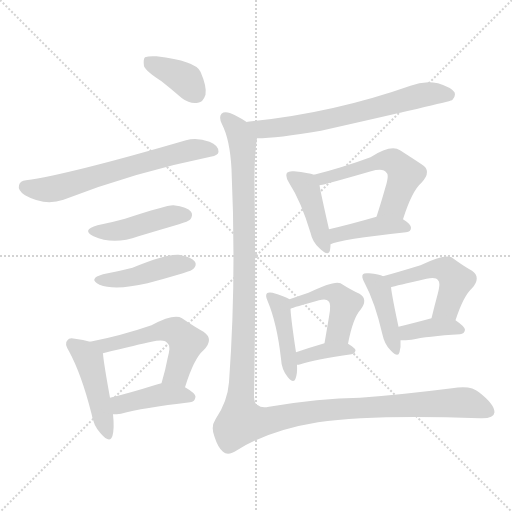
t = 0.00 s
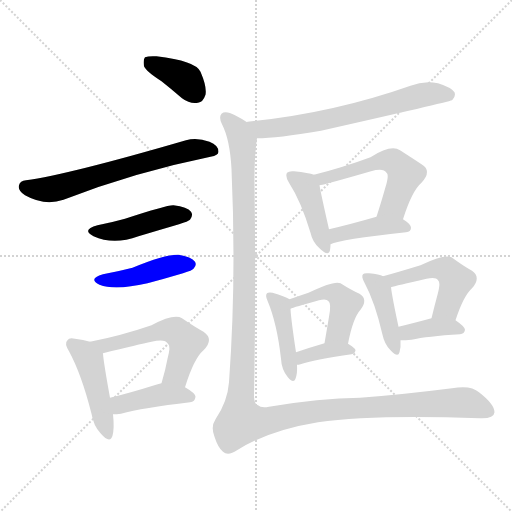
t = 2.41 s
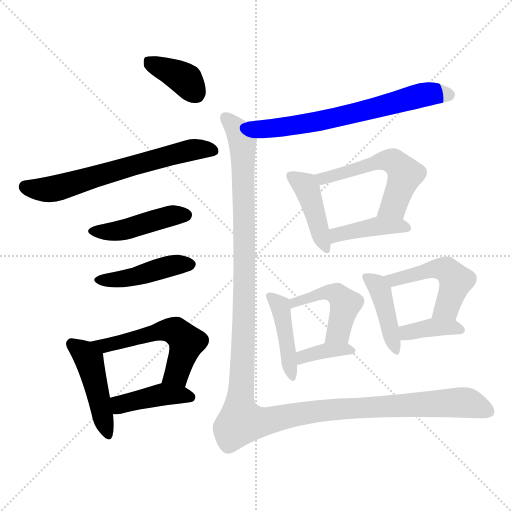
t = 4.83 s
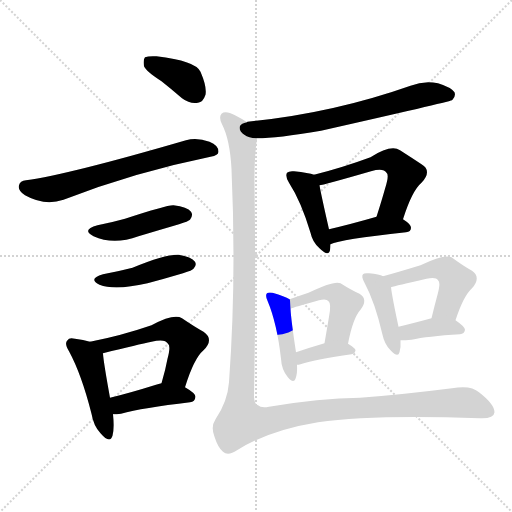
t = 7.24 s
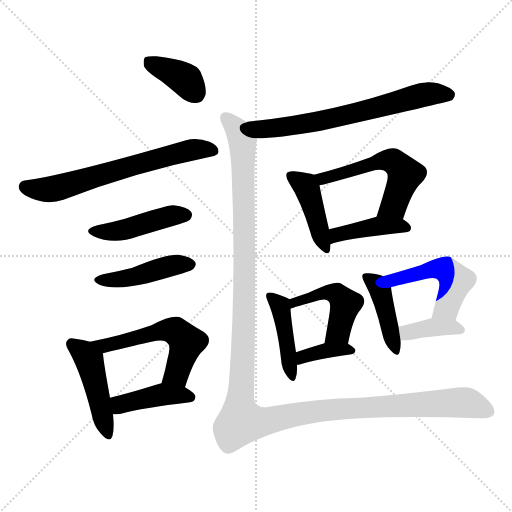
t = 9.65 s
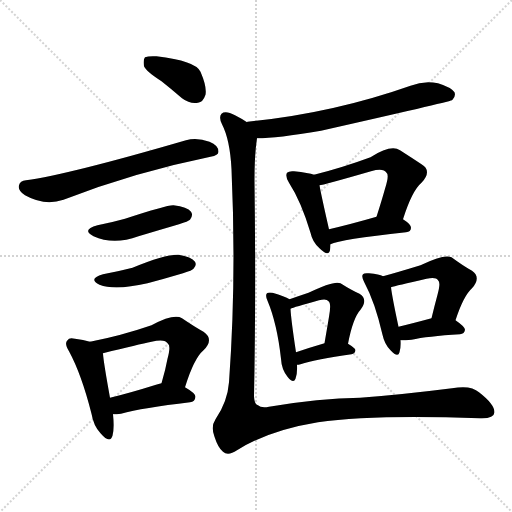
t = 12.07 s

The animated SVG that drew these frames (rendered in a browser with its animation timeline set to each time). Animation: 18 CSS @keyframes rules; one cycle of 12.07 s.

<svg version="1.1" viewBox="0 0 1024 1024" xmlns="http://www.w3.org/2000/svg">
  <g stroke="lightgray" stroke-dasharray="1,1" stroke-width="1" transform="scale(4, 4)">
    <line x1="0" y1="0" x2="256" y2="256"></line>
    <line x1="256" y1="0" x2="0" y2="256"></line>
    <line x1="128" y1="0" x2="128" y2="256"></line>
    <line x1="0" y1="128" x2="256" y2="128"></line>
  </g>
<g transform="scale(1, -1) translate(0, -900)">
   <style type="text/css">
    @keyframes keyframes0 {
      from {
       stroke: blue;
       stroke-dashoffset: 375;
       stroke-width: 128;
       }
       55% {
       animation-timing-function: step-end;
       stroke: blue;
       stroke-dashoffset: 0;
       stroke-width: 128;
       }
       to {
       stroke: black;
       stroke-width: 1024;
       }
       }
       #make-me-a-hanzi-animation-0 {
         animation: keyframes0 0.555176s both;
         animation-delay: 0.000000s;
         animation-timing-function: linear;
       }
    @keyframes keyframes1 {
      from {
       stroke: blue;
       stroke-dashoffset: 644;
       stroke-width: 128;
       }
       68% {
       animation-timing-function: step-end;
       stroke: blue;
       stroke-dashoffset: 0;
       stroke-width: 128;
       }
       to {
       stroke: black;
       stroke-width: 1024;
       }
       }
       #make-me-a-hanzi-animation-1 {
         animation: keyframes1 0.774089s both;
         animation-delay: 0.555176s;
         animation-timing-function: linear;
       }
    @keyframes keyframes2 {
      from {
       stroke: blue;
       stroke-dashoffset: 444;
       stroke-width: 128;
       }
       59% {
       animation-timing-function: step-end;
       stroke: blue;
       stroke-dashoffset: 0;
       stroke-width: 128;
       }
       to {
       stroke: black;
       stroke-width: 1024;
       }
       }
       #make-me-a-hanzi-animation-2 {
         animation: keyframes2 0.611328s both;
         animation-delay: 1.329264s;
         animation-timing-function: linear;
       }
    @keyframes keyframes3 {
      from {
       stroke: blue;
       stroke-dashoffset: 439;
       stroke-width: 128;
       }
       59% {
       animation-timing-function: step-end;
       stroke: blue;
       stroke-dashoffset: 0;
       stroke-width: 128;
       }
       to {
       stroke: black;
       stroke-width: 1024;
       }
       }
       #make-me-a-hanzi-animation-3 {
         animation: keyframes3 0.607259s both;
         animation-delay: 1.940592s;
         animation-timing-function: linear;
       }
    @keyframes keyframes4 {
      from {
       stroke: blue;
       stroke-dashoffset: 452;
       stroke-width: 128;
       }
       60% {
       animation-timing-function: step-end;
       stroke: blue;
       stroke-dashoffset: 0;
       stroke-width: 128;
       }
       to {
       stroke: black;
       stroke-width: 1024;
       }
       }
       #make-me-a-hanzi-animation-4 {
         animation: keyframes4 0.617839s both;
         animation-delay: 2.547852s;
         animation-timing-function: linear;
       }
    @keyframes keyframes5 {
      from {
       stroke: blue;
       stroke-dashoffset: 547;
       stroke-width: 128;
       }
       64% {
       animation-timing-function: step-end;
       stroke: blue;
       stroke-dashoffset: 0;
       stroke-width: 128;
       }
       to {
       stroke: black;
       stroke-width: 1024;
       }
       }
       #make-me-a-hanzi-animation-5 {
         animation: keyframes5 0.695150s both;
         animation-delay: 3.165690s;
         animation-timing-function: linear;
       }
    @keyframes keyframes6 {
      from {
       stroke: blue;
       stroke-dashoffset: 416;
       stroke-width: 128;
       }
       58% {
       animation-timing-function: step-end;
       stroke: blue;
       stroke-dashoffset: 0;
       stroke-width: 128;
       }
       to {
       stroke: black;
       stroke-width: 1024;
       }
       }
       #make-me-a-hanzi-animation-6 {
         animation: keyframes6 0.588542s both;
         animation-delay: 3.860840s;
         animation-timing-function: linear;
       }
    @keyframes keyframes7 {
      from {
       stroke: blue;
       stroke-dashoffset: 672;
       stroke-width: 128;
       }
       69% {
       animation-timing-function: step-end;
       stroke: blue;
       stroke-dashoffset: 0;
       stroke-width: 128;
       }
       to {
       stroke: black;
       stroke-width: 1024;
       }
       }
       #make-me-a-hanzi-animation-7 {
         animation: keyframes7 0.796875s both;
         animation-delay: 4.449382s;
         animation-timing-function: linear;
       }
    @keyframes keyframes8 {
      from {
       stroke: blue;
       stroke-dashoffset: 422;
       stroke-width: 128;
       }
       58% {
       animation-timing-function: step-end;
       stroke: blue;
       stroke-dashoffset: 0;
       stroke-width: 128;
       }
       to {
       stroke: black;
       stroke-width: 1024;
       }
       }
       #make-me-a-hanzi-animation-8 {
         animation: keyframes8 0.593424s both;
         animation-delay: 5.246257s;
         animation-timing-function: linear;
       }
    @keyframes keyframes9 {
      from {
       stroke: blue;
       stroke-dashoffset: 547;
       stroke-width: 128;
       }
       64% {
       animation-timing-function: step-end;
       stroke: blue;
       stroke-dashoffset: 0;
       stroke-width: 128;
       }
       to {
       stroke: black;
       stroke-width: 1024;
       }
       }
       #make-me-a-hanzi-animation-9 {
         animation: keyframes9 0.695150s both;
         animation-delay: 5.839681s;
         animation-timing-function: linear;
       }
    @keyframes keyframes10 {
      from {
       stroke: blue;
       stroke-dashoffset: 414;
       stroke-width: 128;
       }
       57% {
       animation-timing-function: step-end;
       stroke: blue;
       stroke-dashoffset: 0;
       stroke-width: 128;
       }
       to {
       stroke: black;
       stroke-width: 1024;
       }
       }
       #make-me-a-hanzi-animation-10 {
         animation: keyframes10 0.586914s both;
         animation-delay: 6.534831s;
         animation-timing-function: linear;
       }
    @keyframes keyframes11 {
      from {
       stroke: blue;
       stroke-dashoffset: 426;
       stroke-width: 128;
       }
       58% {
       animation-timing-function: step-end;
       stroke: blue;
       stroke-dashoffset: 0;
       stroke-width: 128;
       }
       to {
       stroke: black;
       stroke-width: 1024;
       }
       }
       #make-me-a-hanzi-animation-11 {
         animation: keyframes11 0.596680s both;
         animation-delay: 7.121745s;
         animation-timing-function: linear;
       }
    @keyframes keyframes12 {
      from {
       stroke: blue;
       stroke-dashoffset: 465;
       stroke-width: 128;
       }
       60% {
       animation-timing-function: step-end;
       stroke: blue;
       stroke-dashoffset: 0;
       stroke-width: 128;
       }
       to {
       stroke: black;
       stroke-width: 1024;
       }
       }
       #make-me-a-hanzi-animation-12 {
         animation: keyframes12 0.628418s both;
         animation-delay: 7.718424s;
         animation-timing-function: linear;
       }
    @keyframes keyframes13 {
      from {
       stroke: blue;
       stroke-dashoffset: 369;
       stroke-width: 128;
       }
       55% {
       animation-timing-function: step-end;
       stroke: blue;
       stroke-dashoffset: 0;
       stroke-width: 128;
       }
       to {
       stroke: black;
       stroke-width: 1024;
       }
       }
       #make-me-a-hanzi-animation-13 {
         animation: keyframes13 0.550293s both;
         animation-delay: 8.346842s;
         animation-timing-function: linear;
       }
    @keyframes keyframes14 {
      from {
       stroke: blue;
       stroke-dashoffset: 418;
       stroke-width: 128;
       }
       58% {
       animation-timing-function: step-end;
       stroke: blue;
       stroke-dashoffset: 0;
       stroke-width: 128;
       }
       to {
       stroke: black;
       stroke-width: 1024;
       }
       }
       #make-me-a-hanzi-animation-14 {
         animation: keyframes14 0.590169s both;
         animation-delay: 8.897135s;
         animation-timing-function: linear;
       }
    @keyframes keyframes15 {
      from {
       stroke: blue;
       stroke-dashoffset: 495;
       stroke-width: 128;
       }
       62% {
       animation-timing-function: step-end;
       stroke: blue;
       stroke-dashoffset: 0;
       stroke-width: 128;
       }
       to {
       stroke: black;
       stroke-width: 1024;
       }
       }
       #make-me-a-hanzi-animation-15 {
         animation: keyframes15 0.652832s both;
         animation-delay: 9.487305s;
         animation-timing-function: linear;
       }
    @keyframes keyframes16 {
      from {
       stroke: blue;
       stroke-dashoffset: 375;
       stroke-width: 128;
       }
       55% {
       animation-timing-function: step-end;
       stroke: blue;
       stroke-dashoffset: 0;
       stroke-width: 128;
       }
       to {
       stroke: black;
       stroke-width: 1024;
       }
       }
       #make-me-a-hanzi-animation-16 {
         animation: keyframes16 0.555176s both;
         animation-delay: 10.140137s;
         animation-timing-function: linear;
       }
    @keyframes keyframes17 {
      from {
       stroke: blue;
       stroke-dashoffset: 1376;
       stroke-width: 128;
       }
       82% {
       animation-timing-function: step-end;
       stroke: blue;
       stroke-dashoffset: 0;
       stroke-width: 128;
       }
       to {
       stroke: black;
       stroke-width: 1024;
       }
       }
       #make-me-a-hanzi-animation-17 {
         animation: keyframes17 1.369792s both;
         animation-delay: 10.695313s;
         animation-timing-function: linear;
       }
</style>
<path d="M 323.0 737.5 Q 342.0 722.5 364.0 703.5 Q 380.0 691.5 396.0 694.5 Q 406.0 695.5 411.0 710.5 Q 414.0 726.5 401.0 756.5 Q 391.0 778.5 313.0 787.5 Q 297.0 788.5 290.0 785.5 Q 286.0 781.5 288.0 767.5 Q 292.0 757.5 323.0 737.5 Z" fill="lightgray"></path> 
<path d="M 52.0 539.5 Q 40.0 538.5 38.0 529.5 Q 35.0 519.5 50.0 509.5 Q 89.0 487.5 127.0 500.5 Q 268.0 555.5 421.0 586.5 Q 437.0 589.5 437.0 596.5 Q 437.0 609.5 419.0 616.5 Q 394.0 625.5 372.0 619.5 Q 135.0 550.5 52.0 539.5 Z" fill="lightgray"></path> 
<path d="M 195.0 449.5 Q 162.0 440.5 187.0 427.5 Q 227.0 409.5 277.0 427.5 Q 317.0 439.5 358.0 451.5 Q 377.0 457.5 380.0 460.5 Q 387.0 469.5 382.0 476.5 Q 375.0 486.5 347.0 489.5 Q 335.0 490.5 250.0 462.5 Q 225.0 455.5 195.0 449.5 Z" fill="lightgray"></path> 
<path d="M 206.0 351.5 Q 175.0 342.5 199.0 330.5 Q 230.0 318.5 295.0 333.5 Q 329.0 342.5 366.0 353.5 Q 385.0 359.5 387.0 362.5 Q 394.0 369.5 390.0 376.5 Q 383.0 386.5 357.0 390.5 Q 330.0 391.5 265.0 364.5 Q 238.0 357.5 206.0 351.5 Z" fill="lightgray"></path> 
<path d="M 180.0 216.5 Q 167.0 220.5 150.0 222.5 Q 138.0 225.5 135.0 219.5 Q 128.0 213.5 138.0 197.5 Q 163.0 151.5 183.0 72.5 Q 187.0 48.5 201.0 33.5 Q 220.0 11.5 225.0 28.5 Q 229.0 43.5 226.0 71.5 L 220.0 104.5 Q 207.0 176.5 206.0 192.5 Q 205.0 193.5 206.0 193.5 C 205.0 209.5 205.0 209.5 180.0 216.5 Z" fill="lightgray"></path> 
<path d="M 370.0 125.5 Q 388.0 183.5 407.0 199.5 Q 429.0 221.5 407.0 236.5 Q 389.0 246.5 364.0 263.5 Q 348.0 273.5 303.0 249.5 Q 242.0 228.5 180.0 216.5 C 151.0 210.5 177.0 186.5 206.0 193.5 Q 278.0 211.5 303.0 216.5 Q 330.0 223.5 336.0 212.5 Q 342.0 208.5 335.0 182.5 Q 331.0 160.5 323.0 133.5 C 315.0 104.5 361.0 96.5 370.0 125.5 Z" fill="lightgray"></path> 
<path d="M 226.0 71.5 Q 233.0 71.5 242.0 72.5 Q 285.0 84.5 380.0 95.5 Q 390.0 96.5 391.0 106.5 Q 391.0 113.5 370.0 125.5 C 348.0 138.5 348.0 138.5 323.0 133.5 Q 317.0 132.5 312.0 130.5 Q 261.0 114.5 220.0 104.5 C 191.0 97.5 196.0 70.5 226.0 71.5 Z" fill="lightgray"></path> 
<path d="M 514.0 623.5 Q 554.0 623.5 642.0 638.5 Q 894.0 695.5 904.0 699.5 Q 904.0 700.5 905.0 700.5 Q 912.0 707.5 909.0 715.5 Q 902.0 725.5 876.0 733.5 Q 848.0 739.5 821.0 728.5 Q 665.0 673.5 495.0 656.5 Q 494.0 656.5 494.0 655.5 C 464.0 650.5 484.0 622.5 514.0 623.5 Z" fill="lightgray"></path> 
<path d="M 628.0 550.5 Q 618.0 554.5 588.0 557.5 Q 578.0 558.5 574.0 554.5 Q 570.0 547.5 578.0 534.5 Q 602.0 497.5 621.0 434.5 Q 625.0 415.5 639.0 403.5 Q 657.0 385.5 660.0 399.5 Q 661.0 405.5 661.0 411.5 L 658.0 441.5 Q 642.0 511.5 639.0 529.5 C 636.0 548.5 636.0 548.5 628.0 550.5 Z" fill="lightgray"></path> 
<path d="M 806.0 461.5 Q 824.0 518.5 843.0 534.5 Q 865.0 558.5 843.0 571.5 Q 825.0 583.5 800.0 599.5 Q 782.0 611.5 741.0 585.5 Q 684.0 564.5 628.0 550.5 C 599.0 543.5 610.0 523.5 639.0 529.5 Q 645.0 529.5 742.0 557.5 Q 767.0 564.5 773.0 554.5 Q 779.0 550.5 770.0 522.5 Q 763.0 497.5 753.0 466.5 C 744.0 437.5 797.0 432.5 806.0 461.5 Z" fill="lightgray"></path> 
<path d="M 661.0 411.5 Q 680.0 421.5 812.0 435.5 Q 822.0 436.5 822.0 444.5 Q 822.0 451.5 806.0 461.5 C 785.0 475.5 782.0 474.5 753.0 466.5 Q 701.0 451.5 658.0 441.5 C 629.0 434.5 633.0 400.5 661.0 411.5 Z" fill="lightgray"></path> 
<path d="M 579.0 301.5 Q 570.0 307.5 545.0 314.5 Q 536.0 315.5 534.0 313.5 Q 530.0 309.5 535.0 298.5 Q 554.0 253.5 562.0 182.5 Q 563.0 161.5 575.0 146.5 Q 587.0 131.5 591.0 142.5 Q 595.0 152.5 594.0 170.5 L 592.0 195.5 Q 582.0 261.5 581.0 282.5 C 580.0 301.5 580.0 301.5 579.0 301.5 Z" fill="lightgray"></path> 
<path d="M 696.0 212.5 Q 706.0 264.5 721.0 280.5 Q 737.0 301.5 719.0 312.5 Q 703.0 319.5 681.0 333.5 Q 668.0 339.5 617.0 314.5 Q 599.0 308.5 579.0 301.5 C 551.0 291.5 553.0 272.5 581.0 282.5 Q 587.0 285.5 638.0 299.5 Q 653.0 303.5 657.0 297.5 Q 663.0 293.5 658.0 266.5 Q 654.0 242.5 649.0 213.5 C 644.0 183.5 690.0 183.5 696.0 212.5 Z" fill="lightgray"></path> 
<path d="M 594.0 170.5 Q 597.0 170.5 601.0 171.5 Q 632.0 181.5 703.0 191.5 Q 710.0 192.5 711.0 199.5 Q 711.0 203.5 696.0 212.5 C 680.0 222.5 678.0 221.5 649.0 213.5 Q 618.0 204.5 592.0 195.5 C 564.0 185.5 564.0 167.5 594.0 170.5 Z" fill="lightgray"></path> 
<path d="M 766.0 347.5 Q 759.0 351.5 738.0 353.5 Q 728.0 354.5 726.0 351.5 Q 722.0 347.5 729.0 334.5 Q 750.0 295.5 765.0 230.5 Q 769.0 211.5 781.0 199.5 Q 796.0 183.5 799.0 195.5 Q 802.0 205.5 801.0 219.5 L 797.0 246.5 Q 784.0 307.5 782.0 325.5 C 780.0 341.5 780.0 341.5 766.0 347.5 Z" fill="lightgray"></path> 
<path d="M 911.0 259.5 Q 927.0 308.5 944.0 323.5 Q 963.0 345.5 944.0 358.5 Q 926.0 368.5 903.0 385.5 Q 888.0 392.5 841.0 369.5 Q 792.0 354.5 766.0 347.5 C 737.0 339.5 753.0 317.5 782.0 325.5 Q 791.0 328.5 853.0 342.5 Q 872.0 346.5 876.0 339.5 Q 882.0 335.5 875.0 310.5 Q 869.0 288.5 863.0 263.5 C 856.0 234.5 901.0 231.5 911.0 259.5 Z" fill="lightgray"></path> 
<path d="M 801.0 219.5 Q 811.0 219.5 823.0 220.5 Q 854.0 227.5 920.0 231.5 Q 929.0 232.5 930.0 240.5 Q 930.0 246.5 911.0 259.5 C 894.0 271.5 892.0 271.5 863.0 263.5 Q 826.0 253.5 797.0 246.5 C 768.0 239.5 771.0 219.5 801.0 219.5 Z" fill="lightgray"></path> 
<path d="M 494.0 655.5 Q 484.0 662.5 470.0 669.5 Q 451.0 679.5 443.0 672.5 Q 437.0 665.5 444.0 651.5 Q 460.0 620.5 463.0 561.5 Q 473.0 341.5 458.0 135.5 Q 455.0 96.5 431.0 61.5 Q 421.0 46.5 429.0 26.5 Q 436.0 4.5 446.0 -3.5 Q 456.0 -12.5 474.0 -0.5 Q 538.0 39.5 636.0 55.5 Q 747.0 71.5 960.0 63.5 Q 988.0 62.5 989.0 75.5 Q 989.0 91.5 958.0 115.5 Q 942.0 130.5 904.0 123.5 Q 801.0 110.5 720.0 104.5 Q 638.0 103.5 538.0 86.5 Q 522.0 83.5 516.0 89.5 Q 509.0 90.5 508.0 107.5 Q 512.0 297.5 509.0 540.5 Q 509.0 591.5 514.0 623.5 C 516.0 643.5 516.0 643.5 494.0 655.5 Z" fill="lightgray"></path> 
      <clipPath id="make-me-a-hanzi-clip-0">
      <path d="M 323.0 737.5 Q 342.0 722.5 364.0 703.5 Q 380.0 691.5 396.0 694.5 Q 406.0 695.5 411.0 710.5 Q 414.0 726.5 401.0 756.5 Q 391.0 778.5 313.0 787.5 Q 297.0 788.5 290.0 785.5 Q 286.0 781.5 288.0 767.5 Q 292.0 757.5 323.0 737.5 Z" fill="lightgray"></path>
      </clipPath>
      <path clip-path="url(#make-me-a-hanzi-clip-0)" d="M 296.0 779.5 L 368.0 742.5 L 392.0 713.5 " fill="none" id="make-me-a-hanzi-animation-0" stroke-dasharray="247 494" stroke-linecap="round"></path>

      <clipPath id="make-me-a-hanzi-clip-1">
      <path d="M 52.0 539.5 Q 40.0 538.5 38.0 529.5 Q 35.0 519.5 50.0 509.5 Q 89.0 487.5 127.0 500.5 Q 268.0 555.5 421.0 586.5 Q 437.0 589.5 437.0 596.5 Q 437.0 609.5 419.0 616.5 Q 394.0 625.5 372.0 619.5 Q 135.0 550.5 52.0 539.5 Z" fill="lightgray"></path>
      </clipPath>
      <path clip-path="url(#make-me-a-hanzi-clip-1)" d="M 51.0 526.5 L 65.0 521.5 L 112.0 523.5 L 344.0 591.5 L 383.0 600.5 L 427.0 599.5 " fill="none" id="make-me-a-hanzi-animation-1" stroke-dasharray="516 1032" stroke-linecap="round"></path>

      <clipPath id="make-me-a-hanzi-clip-2">
      <path d="M 195.0 449.5 Q 162.0 440.5 187.0 427.5 Q 227.0 409.5 277.0 427.5 Q 317.0 439.5 358.0 451.5 Q 377.0 457.5 380.0 460.5 Q 387.0 469.5 382.0 476.5 Q 375.0 486.5 347.0 489.5 Q 335.0 490.5 250.0 462.5 Q 225.0 455.5 195.0 449.5 Z" fill="lightgray"></path>
      </clipPath>
      <path clip-path="url(#make-me-a-hanzi-clip-2)" d="M 189.0 439.5 L 211.0 435.5 L 249.0 440.5 L 342.0 468.5 L 372.0 469.5 " fill="none" id="make-me-a-hanzi-animation-2" stroke-dasharray="316 632" stroke-linecap="round"></path>

      <clipPath id="make-me-a-hanzi-clip-3">
      <path d="M 206.0 351.5 Q 175.0 342.5 199.0 330.5 Q 230.0 318.5 295.0 333.5 Q 329.0 342.5 366.0 353.5 Q 385.0 359.5 387.0 362.5 Q 394.0 369.5 390.0 376.5 Q 383.0 386.5 357.0 390.5 Q 330.0 391.5 265.0 364.5 Q 238.0 357.5 206.0 351.5 Z" fill="lightgray"></path>
      </clipPath>
      <path clip-path="url(#make-me-a-hanzi-clip-3)" d="M 200.0 341.5 L 238.0 340.5 L 344.0 369.5 L 379.0 371.5 " fill="none" id="make-me-a-hanzi-animation-3" stroke-dasharray="311 622" stroke-linecap="round"></path>

      <clipPath id="make-me-a-hanzi-clip-4">
      <path d="M 180.0 216.5 Q 167.0 220.5 150.0 222.5 Q 138.0 225.5 135.0 219.5 Q 128.0 213.5 138.0 197.5 Q 163.0 151.5 183.0 72.5 Q 187.0 48.5 201.0 33.5 Q 220.0 11.5 225.0 28.5 Q 229.0 43.5 226.0 71.5 L 220.0 104.5 Q 207.0 176.5 206.0 192.5 Q 205.0 193.5 206.0 193.5 C 205.0 209.5 205.0 209.5 180.0 216.5 Z" fill="lightgray"></path>
      </clipPath>
      <path clip-path="url(#make-me-a-hanzi-clip-4)" d="M 144.0 211.5 L 179.0 176.5 L 213.0 33.5 " fill="none" id="make-me-a-hanzi-animation-4" stroke-dasharray="324 648" stroke-linecap="round"></path>

      <clipPath id="make-me-a-hanzi-clip-5">
      <path d="M 370.0 125.5 Q 388.0 183.5 407.0 199.5 Q 429.0 221.5 407.0 236.5 Q 389.0 246.5 364.0 263.5 Q 348.0 273.5 303.0 249.5 Q 242.0 228.5 180.0 216.5 C 151.0 210.5 177.0 186.5 206.0 193.5 Q 278.0 211.5 303.0 216.5 Q 330.0 223.5 336.0 212.5 Q 342.0 208.5 335.0 182.5 Q 331.0 160.5 323.0 133.5 C 315.0 104.5 361.0 96.5 370.0 125.5 Z" fill="lightgray"></path>
      </clipPath>
      <path clip-path="url(#make-me-a-hanzi-clip-5)" d="M 188.0 216.5 L 213.0 207.5 L 321.0 239.5 L 354.0 235.5 L 373.0 215.5 L 353.0 152.5 L 332.0 138.5 " fill="none" id="make-me-a-hanzi-animation-5" stroke-dasharray="419 838" stroke-linecap="round"></path>

      <clipPath id="make-me-a-hanzi-clip-6">
      <path d="M 226.0 71.5 Q 233.0 71.5 242.0 72.5 Q 285.0 84.5 380.0 95.5 Q 390.0 96.5 391.0 106.5 Q 391.0 113.5 370.0 125.5 C 348.0 138.5 348.0 138.5 323.0 133.5 Q 317.0 132.5 312.0 130.5 Q 261.0 114.5 220.0 104.5 C 191.0 97.5 196.0 70.5 226.0 71.5 Z" fill="lightgray"></path>
      </clipPath>
      <path clip-path="url(#make-me-a-hanzi-clip-6)" d="M 230.0 77.5 L 246.0 93.5 L 323.0 110.5 L 381.0 105.5 " fill="none" id="make-me-a-hanzi-animation-6" stroke-dasharray="288 576" stroke-linecap="round"></path>

      <clipPath id="make-me-a-hanzi-clip-7">
      <path d="M 514.0 623.5 Q 554.0 623.5 642.0 638.5 Q 894.0 695.5 904.0 699.5 Q 904.0 700.5 905.0 700.5 Q 912.0 707.5 909.0 715.5 Q 902.0 725.5 876.0 733.5 Q 848.0 739.5 821.0 728.5 Q 665.0 673.5 495.0 656.5 Q 494.0 656.5 494.0 655.5 C 464.0 650.5 484.0 622.5 514.0 623.5 Z" fill="lightgray"></path>
      </clipPath>
      <path clip-path="url(#make-me-a-hanzi-clip-7)" d="M 499.0 651.5 L 528.0 641.5 L 594.0 649.5 L 707.0 671.5 L 855.0 711.5 L 890.0 712.5 L 902.0 702.5 " fill="none" id="make-me-a-hanzi-animation-7" stroke-dasharray="544 1088" stroke-linecap="round"></path>

      <clipPath id="make-me-a-hanzi-clip-8">
      <path d="M 628.0 550.5 Q 618.0 554.5 588.0 557.5 Q 578.0 558.5 574.0 554.5 Q 570.0 547.5 578.0 534.5 Q 602.0 497.5 621.0 434.5 Q 625.0 415.5 639.0 403.5 Q 657.0 385.5 660.0 399.5 Q 661.0 405.5 661.0 411.5 L 658.0 441.5 Q 642.0 511.5 639.0 529.5 C 636.0 548.5 636.0 548.5 628.0 550.5 Z" fill="lightgray"></path>
      </clipPath>
      <path clip-path="url(#make-me-a-hanzi-clip-8)" d="M 582.0 549.5 L 615.0 521.5 L 650.0 403.5 " fill="none" id="make-me-a-hanzi-animation-8" stroke-dasharray="294 588" stroke-linecap="round"></path>

      <clipPath id="make-me-a-hanzi-clip-9">
      <path d="M 806.0 461.5 Q 824.0 518.5 843.0 534.5 Q 865.0 558.5 843.0 571.5 Q 825.0 583.5 800.0 599.5 Q 782.0 611.5 741.0 585.5 Q 684.0 564.5 628.0 550.5 C 599.0 543.5 610.0 523.5 639.0 529.5 Q 645.0 529.5 742.0 557.5 Q 767.0 564.5 773.0 554.5 Q 779.0 550.5 770.0 522.5 Q 763.0 497.5 753.0 466.5 C 744.0 437.5 797.0 432.5 806.0 461.5 Z" fill="lightgray"></path>
      </clipPath>
      <path clip-path="url(#make-me-a-hanzi-clip-9)" d="M 636.0 548.5 L 645.0 542.5 L 758.0 577.5 L 786.0 577.5 L 810.0 551.5 L 788.0 489.5 L 760.0 472.5 " fill="none" id="make-me-a-hanzi-animation-9" stroke-dasharray="419 838" stroke-linecap="round"></path>

      <clipPath id="make-me-a-hanzi-clip-10">
      <path d="M 661.0 411.5 Q 680.0 421.5 812.0 435.5 Q 822.0 436.5 822.0 444.5 Q 822.0 451.5 806.0 461.5 C 785.0 475.5 782.0 474.5 753.0 466.5 Q 701.0 451.5 658.0 441.5 C 629.0 434.5 633.0 400.5 661.0 411.5 Z" fill="lightgray"></path>
      </clipPath>
      <path clip-path="url(#make-me-a-hanzi-clip-10)" d="M 661.0 419.5 L 680.0 432.5 L 758.0 448.5 L 813.0 444.5 " fill="none" id="make-me-a-hanzi-animation-10" stroke-dasharray="286 572" stroke-linecap="round"></path>

      <clipPath id="make-me-a-hanzi-clip-11">
      <path d="M 579.0 301.5 Q 570.0 307.5 545.0 314.5 Q 536.0 315.5 534.0 313.5 Q 530.0 309.5 535.0 298.5 Q 554.0 253.5 562.0 182.5 Q 563.0 161.5 575.0 146.5 Q 587.0 131.5 591.0 142.5 Q 595.0 152.5 594.0 170.5 L 592.0 195.5 Q 582.0 261.5 581.0 282.5 C 580.0 301.5 580.0 301.5 579.0 301.5 Z" fill="lightgray"></path>
      </clipPath>
      <path clip-path="url(#make-me-a-hanzi-clip-11)" d="M 540.0 306.5 L 561.0 285.5 L 583.0 146.5 " fill="none" id="make-me-a-hanzi-animation-11" stroke-dasharray="298 596" stroke-linecap="round"></path>

      <clipPath id="make-me-a-hanzi-clip-12">
      <path d="M 696.0 212.5 Q 706.0 264.5 721.0 280.5 Q 737.0 301.5 719.0 312.5 Q 703.0 319.5 681.0 333.5 Q 668.0 339.5 617.0 314.5 Q 599.0 308.5 579.0 301.5 C 551.0 291.5 553.0 272.5 581.0 282.5 Q 587.0 285.5 638.0 299.5 Q 653.0 303.5 657.0 297.5 Q 663.0 293.5 658.0 266.5 Q 654.0 242.5 649.0 213.5 C 644.0 183.5 690.0 183.5 696.0 212.5 Z" fill="lightgray"></path>
      </clipPath>
      <path clip-path="url(#make-me-a-hanzi-clip-12)" d="M 582.0 287.5 L 590.0 295.5 L 648.0 315.5 L 677.0 310.5 L 691.0 291.5 L 677.0 236.5 L 657.0 219.5 " fill="none" id="make-me-a-hanzi-animation-12" stroke-dasharray="337 674" stroke-linecap="round"></path>

      <clipPath id="make-me-a-hanzi-clip-13">
      <path d="M 594.0 170.5 Q 597.0 170.5 601.0 171.5 Q 632.0 181.5 703.0 191.5 Q 710.0 192.5 711.0 199.5 Q 711.0 203.5 696.0 212.5 C 680.0 222.5 678.0 221.5 649.0 213.5 Q 618.0 204.5 592.0 195.5 C 564.0 185.5 564.0 167.5 594.0 170.5 Z" fill="lightgray"></path>
      </clipPath>
      <path clip-path="url(#make-me-a-hanzi-clip-13)" d="M 597.0 177.5 L 606.0 186.5 L 645.0 198.5 L 704.0 198.5 " fill="none" id="make-me-a-hanzi-animation-13" stroke-dasharray="241 482" stroke-linecap="round"></path>

      <clipPath id="make-me-a-hanzi-clip-14">
      <path d="M 766.0 347.5 Q 759.0 351.5 738.0 353.5 Q 728.0 354.5 726.0 351.5 Q 722.0 347.5 729.0 334.5 Q 750.0 295.5 765.0 230.5 Q 769.0 211.5 781.0 199.5 Q 796.0 183.5 799.0 195.5 Q 802.0 205.5 801.0 219.5 L 797.0 246.5 Q 784.0 307.5 782.0 325.5 C 780.0 341.5 780.0 341.5 766.0 347.5 Z" fill="lightgray"></path>
      </clipPath>
      <path clip-path="url(#make-me-a-hanzi-clip-14)" d="M 733.0 346.5 L 761.0 318.5 L 790.0 199.5 " fill="none" id="make-me-a-hanzi-animation-14" stroke-dasharray="290 580" stroke-linecap="round"></path>

      <clipPath id="make-me-a-hanzi-clip-15">
      <path d="M 911.0 259.5 Q 927.0 308.5 944.0 323.5 Q 963.0 345.5 944.0 358.5 Q 926.0 368.5 903.0 385.5 Q 888.0 392.5 841.0 369.5 Q 792.0 354.5 766.0 347.5 C 737.0 339.5 753.0 317.5 782.0 325.5 Q 791.0 328.5 853.0 342.5 Q 872.0 346.5 876.0 339.5 Q 882.0 335.5 875.0 310.5 Q 869.0 288.5 863.0 263.5 C 856.0 234.5 901.0 231.5 911.0 259.5 Z" fill="lightgray"></path>
      </clipPath>
      <path clip-path="url(#make-me-a-hanzi-clip-15)" d="M 773.0 344.5 L 790.0 340.5 L 872.0 363.5 L 893.0 360.5 L 912.0 338.5 L 894.0 285.5 L 869.0 268.5 " fill="none" id="make-me-a-hanzi-animation-15" stroke-dasharray="367 734" stroke-linecap="round"></path>

      <clipPath id="make-me-a-hanzi-clip-16">
      <path d="M 801.0 219.5 Q 811.0 219.5 823.0 220.5 Q 854.0 227.5 920.0 231.5 Q 929.0 232.5 930.0 240.5 Q 930.0 246.5 911.0 259.5 C 894.0 271.5 892.0 271.5 863.0 263.5 Q 826.0 253.5 797.0 246.5 C 768.0 239.5 771.0 219.5 801.0 219.5 Z" fill="lightgray"></path>
      </clipPath>
      <path clip-path="url(#make-me-a-hanzi-clip-16)" d="M 805.0 240.5 L 814.0 234.5 L 868.0 245.5 L 921.0 240.5 " fill="none" id="make-me-a-hanzi-animation-16" stroke-dasharray="247 494" stroke-linecap="round"></path>

      <clipPath id="make-me-a-hanzi-clip-17">
      <path d="M 494.0 655.5 Q 484.0 662.5 470.0 669.5 Q 451.0 679.5 443.0 672.5 Q 437.0 665.5 444.0 651.5 Q 460.0 620.5 463.0 561.5 Q 473.0 341.5 458.0 135.5 Q 455.0 96.5 431.0 61.5 Q 421.0 46.5 429.0 26.5 Q 436.0 4.5 446.0 -3.5 Q 456.0 -12.5 474.0 -0.5 Q 538.0 39.5 636.0 55.5 Q 747.0 71.5 960.0 63.5 Q 988.0 62.5 989.0 75.5 Q 989.0 91.5 958.0 115.5 Q 942.0 130.5 904.0 123.5 Q 801.0 110.5 720.0 104.5 Q 638.0 103.5 538.0 86.5 Q 522.0 83.5 516.0 89.5 Q 509.0 90.5 508.0 107.5 Q 512.0 297.5 509.0 540.5 Q 509.0 591.5 514.0 623.5 C 516.0 643.5 516.0 643.5 494.0 655.5 Z" fill="lightgray"></path>
      </clipPath>
      <path clip-path="url(#make-me-a-hanzi-clip-17)" d="M 451.0 665.5 L 477.0 637.5 L 485.0 617.5 L 489.0 287.5 L 482.0 58.5 L 522.0 55.5 L 643.0 79.5 L 916.0 95.5 L 937.0 93.5 L 977.0 77.5 " fill="none" id="make-me-a-hanzi-animation-17" stroke-dasharray="1248 2496" stroke-linecap="round"></path>

</g>
</svg>
